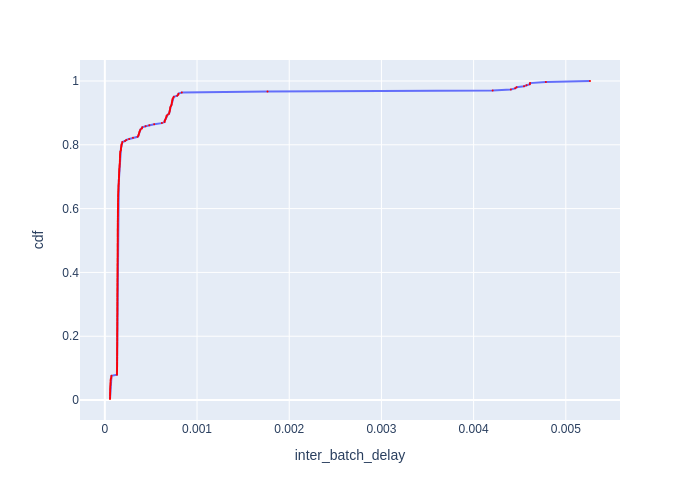

Values plotted in this chart, from the file beside it:
Batch Id, inter_batch_delay, cdf
93, 5.60530461370945e-05, 0.0033
69, 5.660601891577244e-05, 0.006601
96, 5.681102629750967e-05, 0.009901
63, 5.7079014368355274e-05, 0.0132
81, 5.71149867027998e-05, 0.0165
48, 5.724199581891298e-05, 0.0198
99, 5.7570054195821285e-05, 0.0231
39, 5.790800787508488e-05, 0.0264
72, 5.793292075395584e-05, 0.0297
42, 5.81289641559124e-05, 0.033
106, 5.867006257176399e-05, 0.0363
90, 5.896191578358412e-05, 0.0396
45, 5.9076002798974514e-05, 0.0429
66, 6.061897147446871e-05, 0.0462
87, 6.075599230825901e-05, 0.0495
60, 6.119394674897194e-05, 0.05281
54, 6.194389425218105e-05, 0.05611
36, 6.248499266803265e-05, 0.05941
84, 6.256089545786381e-05, 0.06271
57, 6.449106149375439e-05, 0.06601
108, 6.991100963205099e-05, 0.06931
33, 6.995908915996552e-05, 0.07261
109, 7.245002780109644e-05, 0.07591
95, 0.0001312, 0.07921
122, 0.0001318, 0.08251
200, 0.000132, 0.08581
94, 0.0001323, 0.08911
64, 0.0001324, 0.09241
88, 0.0001326, 0.09571
142, 0.0001328, 0.09901
118, 0.000133, 0.1023
123, 0.000133, 0.1056
62, 0.0001332, 0.1089
229, 0.0001333, 0.1122
199, 0.0001333, 0.1155
141, 0.0001334, 0.1188
71, 0.0001335, 0.1221
267, 0.0001336, 0.1254
29, 0.0001336, 0.1287
92, 0.0001336, 0.132
251, 0.0001337, 0.1353
121, 0.0001338, 0.1386
119, 0.0001339, 0.1419
100, 0.0001339, 0.1452
221, 0.0001339, 0.1485
178, 0.000134, 0.1518
195, 0.000134, 0.1551
31, 0.0001341, 0.1584
185, 0.0001341, 0.1617
175, 0.0001343, 0.165
202, 0.0001343, 0.1683
89, 0.0001344, 0.1716
41, 0.0001344, 0.1749
197, 0.0001345, 0.1782
91, 0.0001345, 0.1815
124, 0.0001345, 0.1848
113, 0.0001346, 0.1881
117, 0.0001346, 0.1914
172, 0.0001347, 0.1947
223, 0.0001347, 0.198
... 243 more rows
